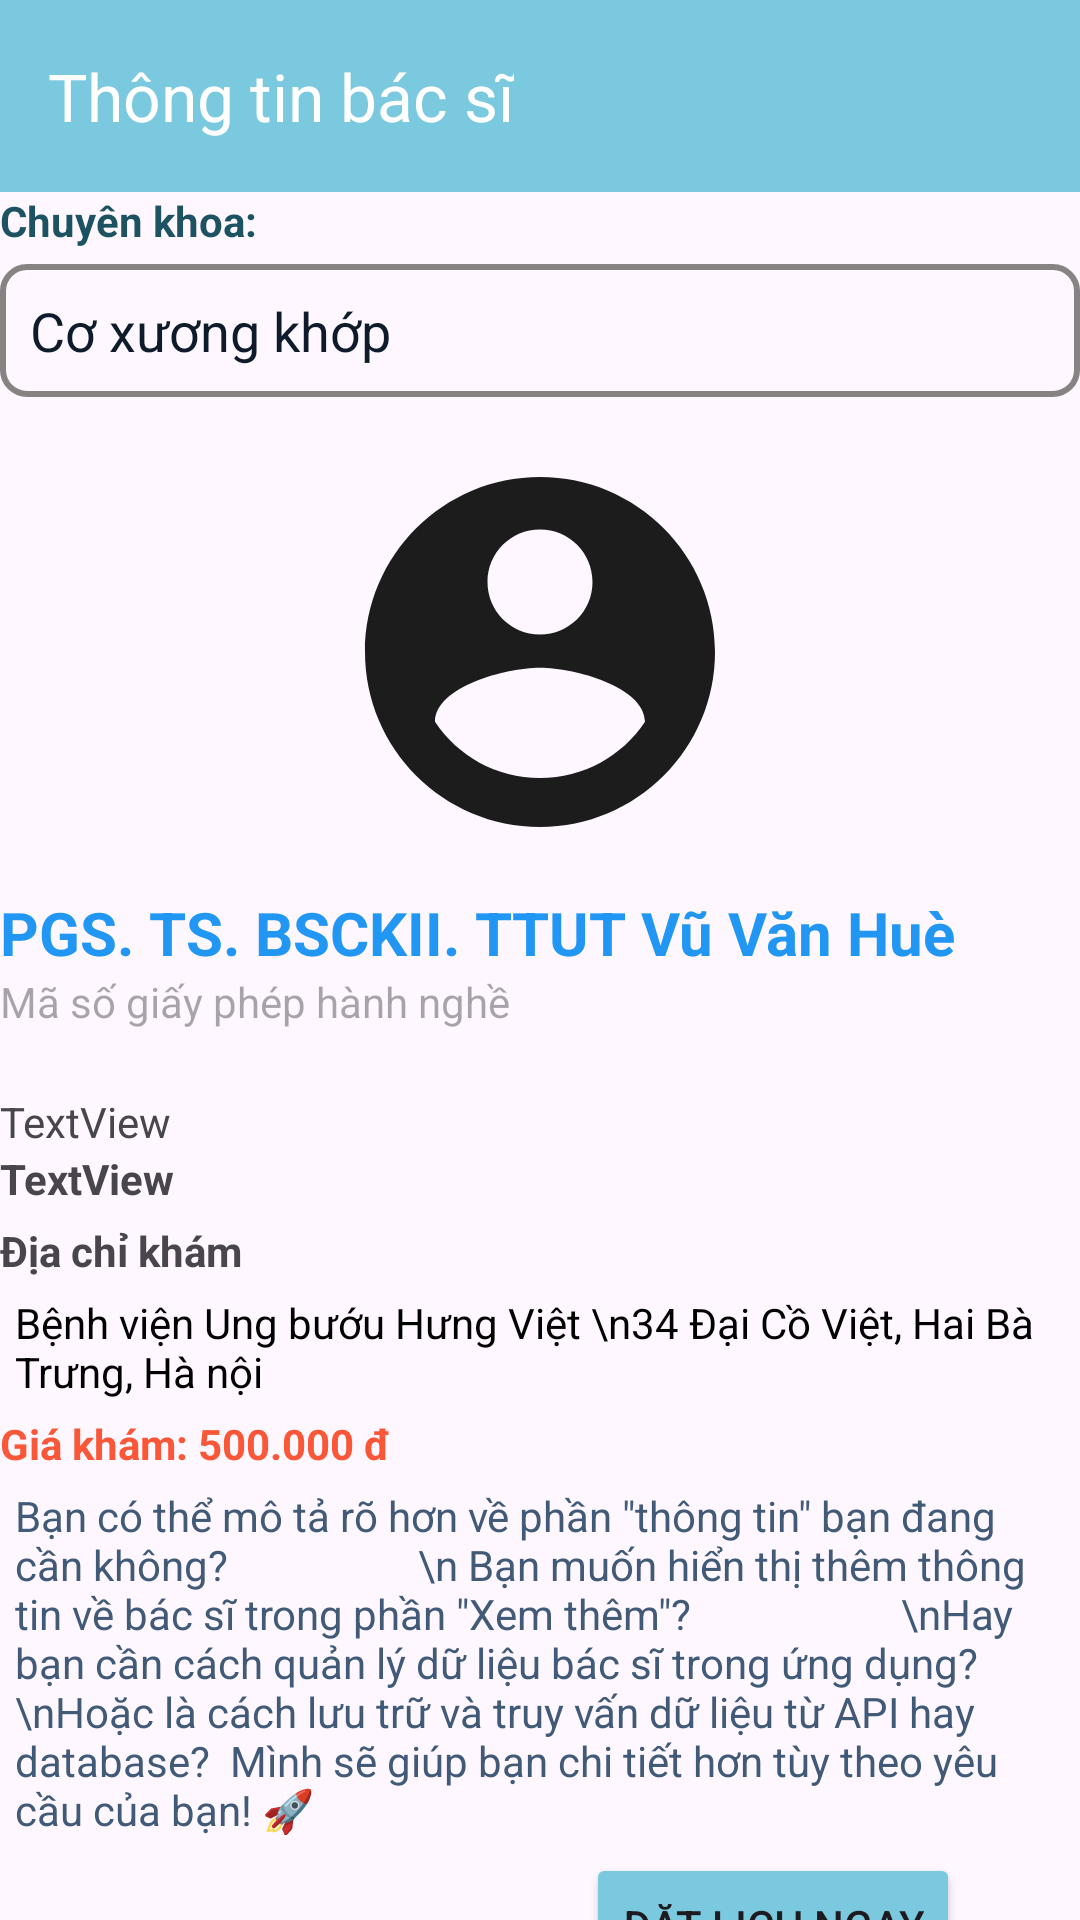

Reconstruct the res/layout file that produces this screen, plus the resources it refers to.
<!-- AndroidManifest.xml: application theme Theme.BookingCare263 -->
<!-- res/layout/activity_bacsi_details.xml -->
<?xml version="1.0" encoding="utf-8"?>
<LinearLayout xmlns:android="http://schemas.android.com/apk/res/android"
    xmlns:app="http://schemas.android.com/apk/res-auto"
    xmlns:tools="http://schemas.android.com/tools"
    android:id="@+id/main"
    android:layout_width="match_parent"
    android:layout_height="match_parent"
    android:orientation="vertical"
    android:layout_margin= "5dp"

    tools:context=".Bacsi_details">

    <androidx.appcompat.widget.Toolbar
        android:id="@+id/tbbacsidetail"
        android:layout_width="match_parent"
        android:layout_height="wrap_content"
        android:background="#7BC9DE"
        app:title="Thông tin bác sĩ"
        app:titleTextColor="@color/white"
        android:minHeight="?attr/actionBarSize"
        android:theme="?attr/actionBarTheme" />

    <androidx.core.widget.NestedScrollView
        android:layout_width="match_parent"
        android:layout_height="wrap_content"
        android:fillViewport="true">
        <LinearLayout
            android:layout_width="match_parent"
            android:layout_height="match_parent"
            android:orientation="vertical">

            <TextView
                android:id="@+id/textView5"
                android:layout_width="match_parent"

                android:layout_height="wrap_content"
                android:text="Chuyên khoa:"
                android:textColor="#1C5261"
                android:textStyle="bold" />

            <TextView
                android:id="@+id/txttiltedt"
                android:layout_width="match_parent"
                android:layout_height="wrap_content"
                android:layout_marginTop="5dp"
                android:background="@drawable/khungbo"
                android:padding="10dp"
                android:text="Cơ xương khớp"
                android:textColor="#0d1b2a"
                android:textSize="18dp" />

            <ImageView
                android:id="@+id/imgavtarbsdt2"
                android:layout_width="match_parent"
                android:layout_height="150dp"
                android:layout_marginTop="10dp"
                android:scaleType="fitCenter"
                android:padding="5dp"
                app:srcCompat="@drawable/baseline_account_circle_24" />

            <LinearLayout
                android:layout_width="match_parent"
                android:layout_height="wrap_content"
                android:layout_marginTop="5dp"
                android:orientation="horizontal">

                <LinearLayout
                    android:layout_width="match_parent"
                    android:layout_height="wrap_content"
                    android:orientation="vertical">

                    <TextView
                        android:id="@+id/txttenbsdt"
                        android:layout_width="match_parent"
                        android:layout_height="wrap_content"
                        android:text="PGS. TS. BSCKII. TTUT Vũ Văn Huè"
                        android:textColor="#2196F3"
                        android:textSize="20dp"
                        android:textStyle="bold" />

                    <LinearLayout
                        android:layout_width="match_parent"
                        android:layout_height="wrap_content"
                        android:orientation="horizontal">
                        <TextView
                            android:id="@+id/txtmasogiayphepsuadt"
                            android:layout_width="0dp"
                            android:layout_height="wrap_content"
                            android:layout_weight="8"
                            android:inputType="text"
                            android:hint="Mã số giấy phép hành nghề" />

                        <ImageView
                            android:id="@+id/imganhgiayphepdt"
                            android:layout_width="0dp"
                            android:layout_height="40dp"
                            android:layout_weight="1"
                            app:srcCompat="@drawable/viewimg" />

                    </LinearLayout>

                    <TextView
                        android:id="@+id/txtemaildetail"
                        android:layout_width="match_parent"
                        android:layout_height="wrap_content"
                        android:text="TextView" />

                    <TextView
                        android:id="@+id/txtsdtdetail"
                        android:layout_width="match_parent"
                        android:layout_height="wrap_content"
                        android:text="TextView"
                        android:textStyle="bold" />

                    <LinearLayout
                        android:layout_width="match_parent"
                        android:layout_height="wrap_content"
                        android:orientation="vertical">

                        <TextView
                            android:id="@+id/textView8"
                            android:layout_width="match_parent"
                            android:layout_height="wrap_content"
                            android:layout_marginTop="5dp"
                            android:text="Địa chỉ khám"
                            android:textStyle="bold" />

                        <TextView
                            android:id="@+id/txtdiachidt"
                            android:layout_width="match_parent"
                            android:layout_height="wrap_content"
                            android:layout_marginTop="5dp"
                            android:paddingLeft="5dp"
                            android:text="Bệnh viện Ung bướu Hưng Việt \n34 Đại Cồ Việt, Hai Bà Trưng, Hà nội"
                            android:textColor="@color/black" />

                        <TextView
                            android:id="@+id/txtgiakhamdt"
                            android:layout_width="match_parent"
                            android:layout_height="wrap_content"
                            android:layout_marginTop="5dp"
                            android:text="Giá khám: 500.000 đ"
                            android:textColor="#f95738"
                            android:textStyle="bold" />

                    </LinearLayout>


                    <TextView
                        android:id="@+id/txtthogtindt"
                        android:layout_width="match_parent"
                        android:layout_height="wrap_content"
                        android:padding="5dp"
                        android:text='Bạn có thể mô tả rõ hơn về phần "thông tin" bạn đang cần không?
                  \n Bạn muốn hiển thị thêm thông tin về bác sĩ trong phần "Xem thêm"?
                    \nHay bạn cần cách quản lý dữ liệu bác sĩ trong ứng dụng?
                    \nHoặc là cách lưu trữ và truy vấn dữ liệu từ API hay database?  Mình sẽ giúp bạn chi tiết hơn tùy theo yêu cầu của bạn! 🚀'
                        android:textColor="#415a77" />

                </LinearLayout>
            </LinearLayout>


            <Button
                android:id="@+id/btndatlichdt"
                android:layout_width="wrap_content"
                android:layout_height="wrap_content"
                android:layout_gravity="right"
                android:layout_marginBottom="30dp"
                android:layout_marginRight="40dp"
                android:backgroundTint="#7BC9DE"
                android:text="Đặt lịch ngay" />

        </LinearLayout>

    </androidx.core.widget.NestedScrollView>


</LinearLayout>
<!-- resources referenced by this layout -->
<resources>
  <color name="black">#FF000000</color>
  <color name="white">#FFFFFFFF</color>
  <!-- drawable baseline_account_circle_24 (drawable) -->
  <vector xmlns:android="http://schemas.android.com/apk/res/android" android:alpha="0.89" android:height="24dp" android:tint="#000000" android:viewportHeight="24" android:viewportWidth="24" android:width="24dp">
        
      <path android:fillColor="@android:color/white" android:pathData="M12,2C6.48,2 2,6.48 2,12s4.48,10 10,10 10,-4.48 10,-10S17.52,2 12,2zM12,5c1.66,0 3,1.34 3,3s-1.34,3 -3,3 -3,-1.34 -3,-3 1.34,-3 3,-3zM12,19.2c-2.5,0 -4.71,-1.28 -6,-3.22 0.03,-1.99 4,-3.08 6,-3.08 1.99,0 5.97,1.09 6,3.08 -1.29,1.94 -3.5,3.22 -6,3.22z"/>
      
  </vector>
  <!-- drawable khungbo (drawable) -->
  <?xml version="1.0" encoding="utf-8"?>
  <shape xmlns:android="http://schemas.android.com/apk/res/android">
      <corners android:radius="8dp" />
      <stroke android:color="#878383" android:width="2dp"/>
  
  
  </shape>
  <style name="Theme.BookingCare263" parent="Base.Theme.BookingCare263" />
  <style name="Base.Theme.BookingCare263" parent="Theme.Material3.Light.NoActionBar">
          
          
      </style>
</resources>
